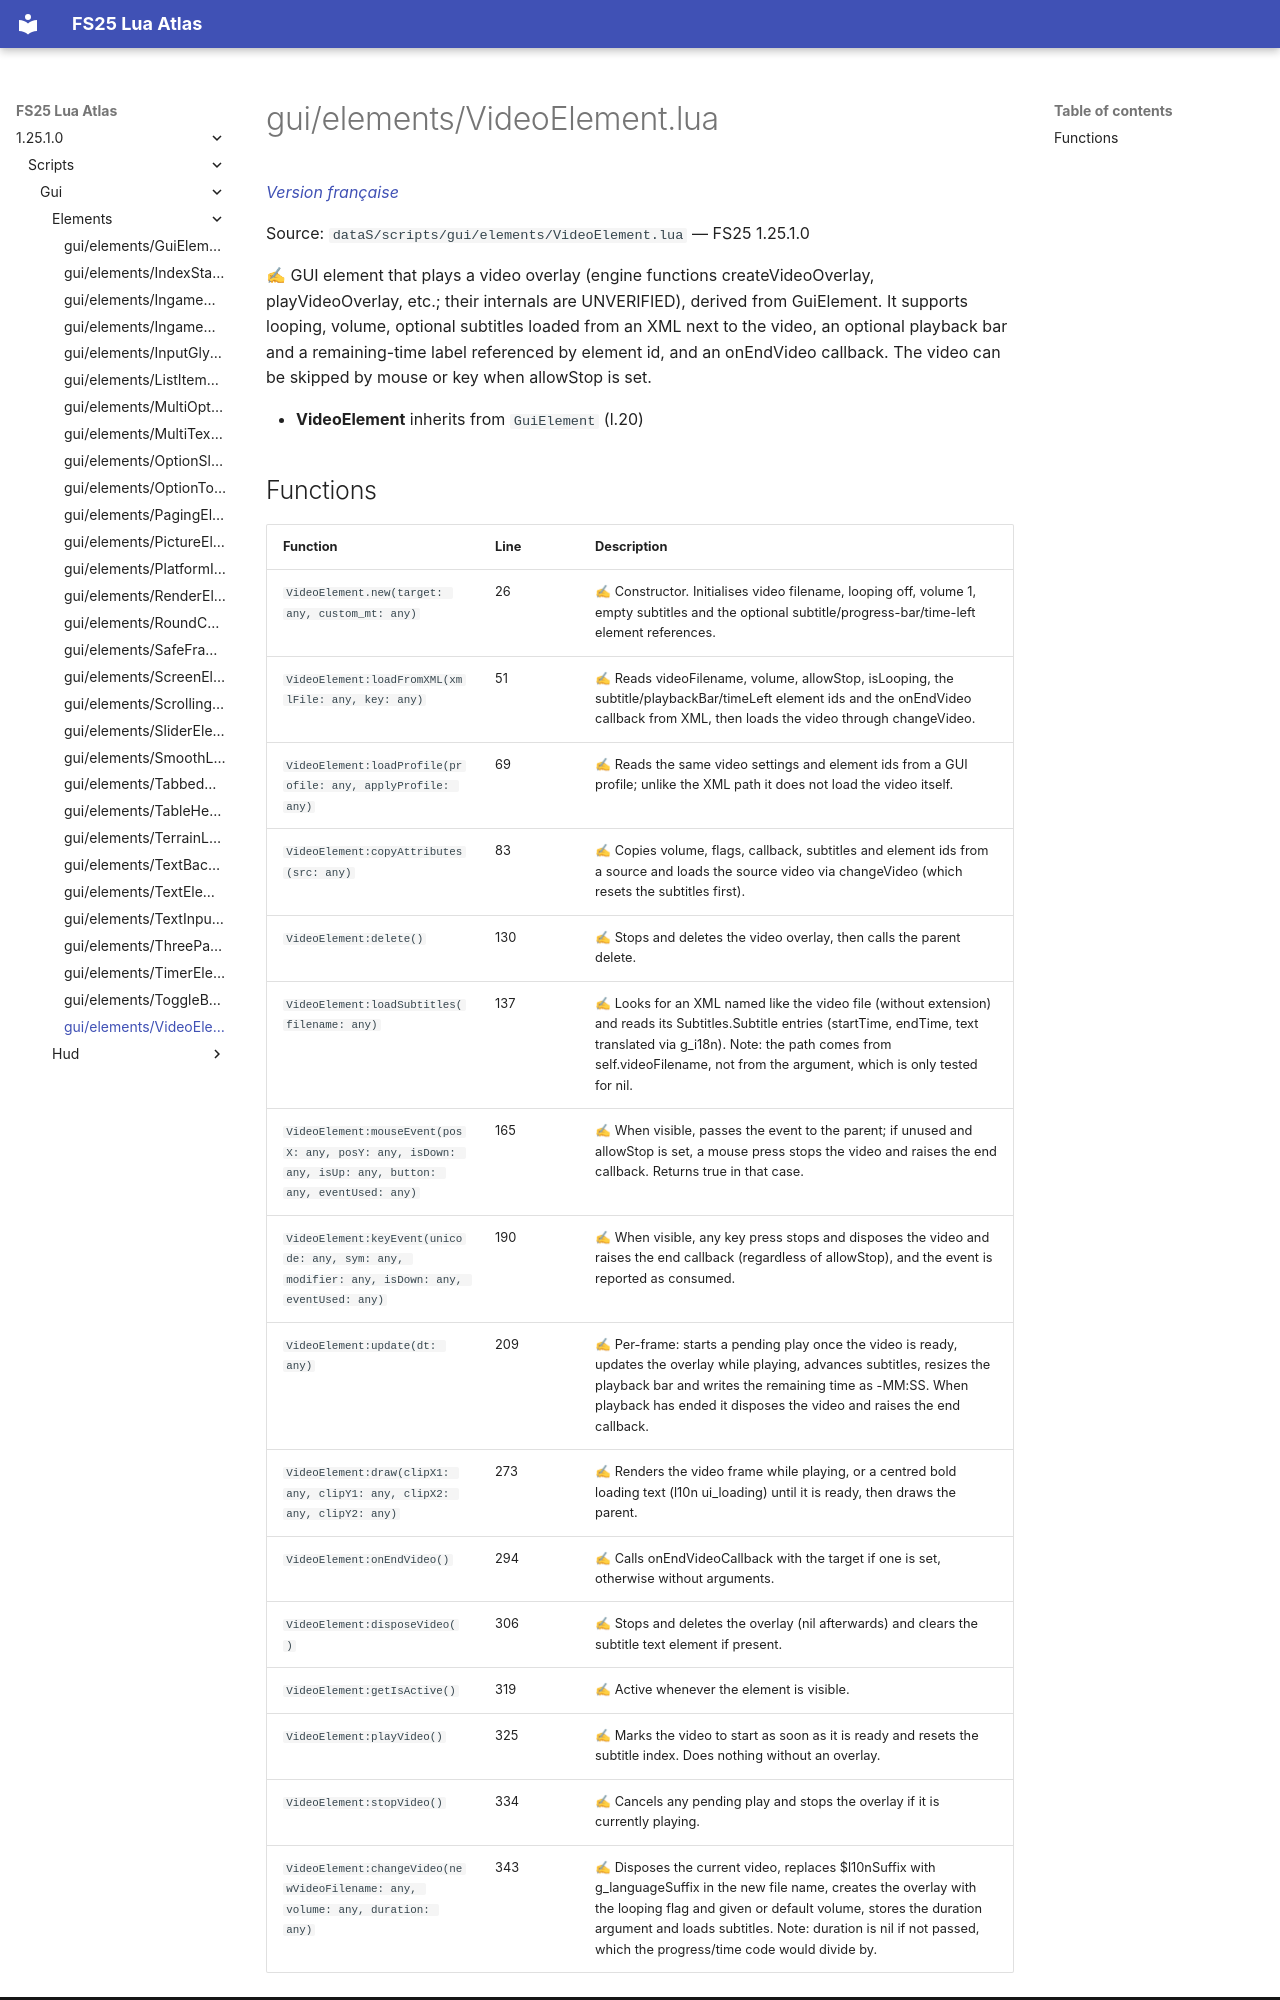

repository: Tim0219800/fs25-lua-atlas · page: 1.25.1.0/scripts/gui/elements/VideoElement.html · generator: mkdocs

# gui/elements/VideoElement.lua

*[Version française](../../../fr/scripts/gui/elements/VideoElement.md)*

Source: `dataS/scripts/gui/elements/VideoElement.lua` — FS25 1.25.1.0

✍ GUI element that plays a video overlay (engine functions createVideoOverlay, playVideoOverlay, etc.; their internals are UNVERIFIED), derived from GuiElement. It supports looping, volume, optional subtitles loaded from an XML next to the video, an optional playback bar and a remaining-time label referenced by element id, and an onEndVideo callback. The video can be skipped by mouse or key when allowStop is set.

- **VideoElement** inherits from `GuiElement` (l.20)
